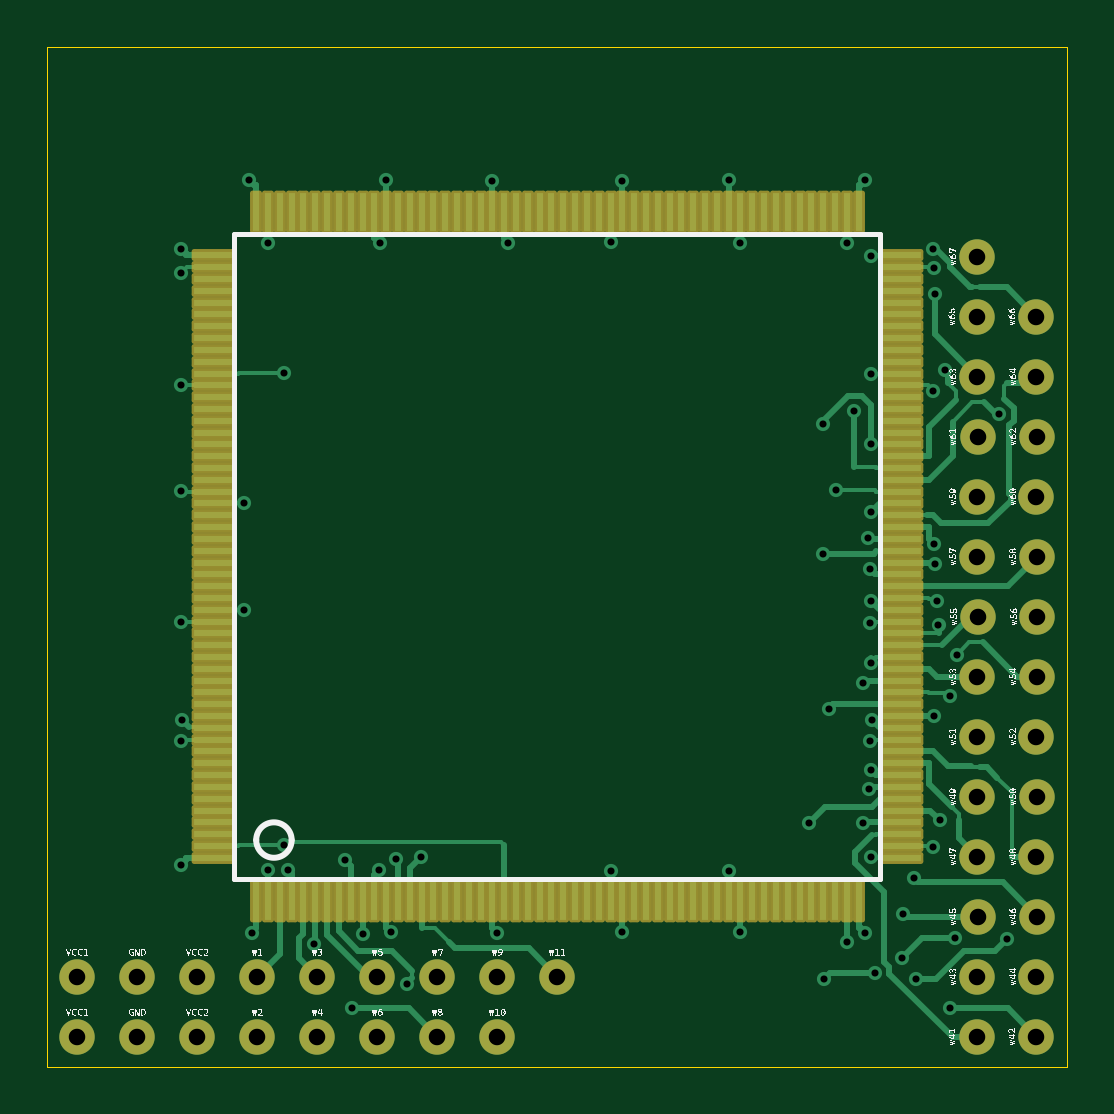
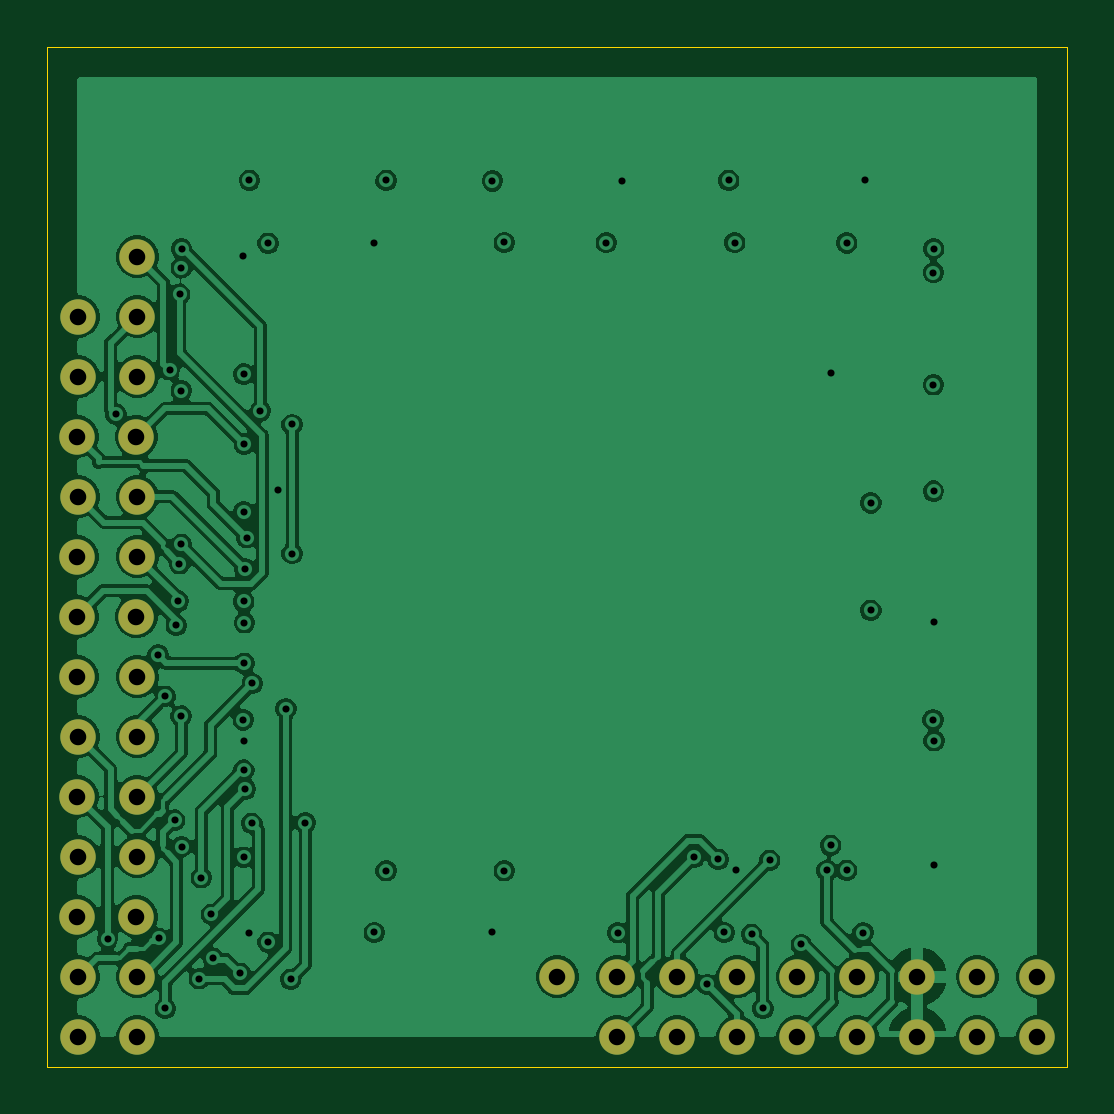
Circuit board: 12 layer files. Board 43.2 x 43.2 mm.
- bottom_copper: rad-base-B_Cu.gbr (142812 bytes)
- bottom_mask: rad-base-B_Mask.gbr (2556 bytes)
- paste: rad-base-B_Paste.gbr (468 bytes)
- bottom_silk: rad-base-B_Silkscreen.gbr (469 bytes)
- outline: rad-base-Edge_Cuts.gbr (633 bytes)
- top_copper: rad-base-F_Cu.gbr (37915 bytes)
- top_mask: rad-base-F_Mask.gbr (8888 bytes)
- paste: rad-base-F_Paste.gbr (6077 bytes)
- top_silk: rad-base-F_Silkscreen.gbr (150765 bytes)
- inner_copper: rad-base-In1_Cu.gbr (124558 bytes)
- inner_copper: rad-base-In2_Cu.gbr (133803 bytes)
- drill: rad-base.drl (2746 bytes)

=== bottom_copper: rad-base-B_Cu.gbr (142812 bytes, source omitted) ===
=== bottom_mask: rad-base-B_Mask.gbr ===
%TF.GenerationSoftware,KiCad,Pcbnew,10.0.7*%
%TF.CreationDate,2026-10-15T18:10:49+09:00*%
%TF.ProjectId,rad-base,7261642d-6261-4736-952e-6b696361645f,rev?*%
%TF.SameCoordinates,Original*%
%TF.FileFunction,Soldermask,Bot*%
%TF.FilePolarity,Negative*%
%FSLAX46Y46*%
G04 Gerber Fmt 4.6, Leading zero omitted, Abs format (unit mm)*
G04 Created by KiCad (PCBNEW 10.0.7) date 2026-10-15 18:10:49*
%MOMM*%
%LPD*%
G01*
G04 APERTURE LIST*
%ADD10C,1.500000*%
G04 APERTURE END LIST*
D10*
%TO.C,U80*%
X154940000Y-96520000D03*
%TD*%
%TO.C,U84*%
X154940000Y-91440000D03*
%TD*%
%TO.C,U81*%
X157440000Y-96520000D03*
%TD*%
%TO.C,U85*%
X157440000Y-91440000D03*
%TD*%
%TO.C,U30*%
X134620000Y-116840000D03*
%TD*%
%TO.C,U26*%
X129540000Y-116840000D03*
%TD*%
%TO.C,U31*%
X134620000Y-119380000D03*
%TD*%
%TO.C,U27*%
X129540000Y-119380000D03*
%TD*%
%TO.C,U25*%
X127000000Y-119380000D03*
%TD*%
%TO.C,U24*%
X127000000Y-116840000D03*
%TD*%
%TO.C,U28*%
X132080000Y-116840000D03*
%TD*%
%TO.C,U29*%
X132080000Y-119380000D03*
%TD*%
%TO.C,U32*%
X137160000Y-116840000D03*
%TD*%
%TO.C,U63*%
X157440000Y-119380000D03*
%TD*%
%TO.C,U62*%
X154940000Y-119380000D03*
%TD*%
%TO.C,U66*%
X154980000Y-114300000D03*
%TD*%
%TO.C,U74*%
X154940000Y-104140000D03*
%TD*%
%TO.C,U18*%
X116840000Y-116840000D03*
%TD*%
%TO.C,U82*%
X154980000Y-93980000D03*
%TD*%
%TO.C,U88*%
X154940000Y-86360000D03*
%TD*%
%TO.C,U17*%
X119380000Y-116840000D03*
%TD*%
%TO.C,U16*%
X119380000Y-119380000D03*
%TD*%
%TO.C,U86*%
X154940000Y-88900000D03*
%TD*%
%TO.C,U87*%
X157440000Y-88900000D03*
%TD*%
%TO.C,U70*%
X154940000Y-109220000D03*
%TD*%
%TO.C,U71*%
X157480000Y-109220000D03*
%TD*%
%TO.C,U20*%
X121920000Y-116840000D03*
%TD*%
%TO.C,U76*%
X154980000Y-101600000D03*
%TD*%
%TO.C,U67*%
X157480000Y-114300000D03*
%TD*%
%TO.C,U75*%
X157480000Y-104140000D03*
%TD*%
%TO.C,U73*%
X157440000Y-106680000D03*
%TD*%
%TO.C,U19*%
X116840000Y-119380000D03*
%TD*%
%TO.C,U22*%
X124460000Y-116840000D03*
%TD*%
%TO.C,U79*%
X157480000Y-99060000D03*
%TD*%
%TO.C,U72*%
X154940000Y-106680000D03*
%TD*%
%TO.C,U83*%
X157480000Y-93980000D03*
%TD*%
%TO.C,U21*%
X121920000Y-119380000D03*
%TD*%
%TO.C,U23*%
X124460000Y-119380000D03*
%TD*%
%TO.C,U77*%
X157480000Y-101600000D03*
%TD*%
%TO.C,U78*%
X154940000Y-99060000D03*
%TD*%
%TO.C,U64*%
X154940000Y-116840000D03*
%TD*%
%TO.C,U69*%
X157440000Y-111760000D03*
%TD*%
%TO.C,U68*%
X154940000Y-111760000D03*
%TD*%
%TO.C,U65*%
X157440000Y-116840000D03*
%TD*%
M02*

=== paste: rad-base-B_Paste.gbr ===
%TF.GenerationSoftware,KiCad,Pcbnew,10.0.7*%
%TF.CreationDate,2026-10-15T18:10:49+09:00*%
%TF.ProjectId,rad-base,7261642d-6261-4736-952e-6b696361645f,rev?*%
%TF.SameCoordinates,Original*%
%TF.FileFunction,Paste,Bot*%
%TF.FilePolarity,Positive*%
%FSLAX46Y46*%
G04 Gerber Fmt 4.6, Leading zero omitted, Abs format (unit mm)*
G04 Created by KiCad (PCBNEW 10.0.7) date 2026-10-15 18:10:49*
%MOMM*%
%LPD*%
G01*
G04 APERTURE LIST*
G04 APERTURE END LIST*
M02*

=== bottom_silk: rad-base-B_Silkscreen.gbr ===
%TF.GenerationSoftware,KiCad,Pcbnew,10.0.7*%
%TF.CreationDate,2026-10-15T18:10:49+09:00*%
%TF.ProjectId,rad-base,7261642d-6261-4736-952e-6b696361645f,rev?*%
%TF.SameCoordinates,Original*%
%TF.FileFunction,Legend,Bot*%
%TF.FilePolarity,Positive*%
%FSLAX46Y46*%
G04 Gerber Fmt 4.6, Leading zero omitted, Abs format (unit mm)*
G04 Created by KiCad (PCBNEW 10.0.7) date 2026-10-15 18:10:49*
%MOMM*%
%LPD*%
G01*
G04 APERTURE LIST*
G04 APERTURE END LIST*
M02*

=== outline: rad-base-Edge_Cuts.gbr ===
%TF.GenerationSoftware,KiCad,Pcbnew,10.0.7*%
%TF.CreationDate,2026-10-15T18:10:49+09:00*%
%TF.ProjectId,rad-base,7261642d-6261-4736-952e-6b696361645f,rev?*%
%TF.SameCoordinates,Original*%
%TF.FileFunction,Profile,NP*%
%FSLAX46Y46*%
G04 Gerber Fmt 4.6, Leading zero omitted, Abs format (unit mm)*
G04 Created by KiCad (PCBNEW 10.0.7) date 2026-10-15 18:10:49*
%MOMM*%
%LPD*%
G01*
G04 APERTURE LIST*
%TA.AperFunction,Profile*%
%ADD10C,0.050000*%
%TD*%
G04 APERTURE END LIST*
D10*
X115570000Y-77470000D02*
X158750000Y-77470000D01*
X158750000Y-120650000D01*
X115570000Y-120650000D01*
X115570000Y-77470000D01*
M02*

=== top_copper: rad-base-F_Cu.gbr (37915 bytes, source omitted) ===
=== top_mask: rad-base-F_Mask.gbr (8888 bytes, source omitted) ===
=== paste: rad-base-F_Paste.gbr ===
%TF.GenerationSoftware,KiCad,Pcbnew,10.0.7*%
%TF.CreationDate,2026-10-15T18:10:49+09:00*%
%TF.ProjectId,rad-base,7261642d-6261-4736-952e-6b696361645f,rev?*%
%TF.SameCoordinates,Original*%
%TF.FileFunction,Paste,Top*%
%TF.FilePolarity,Positive*%
%FSLAX46Y46*%
G04 Gerber Fmt 4.6, Leading zero omitted, Abs format (unit mm)*
G04 Created by KiCad (PCBNEW 10.0.7) date 2026-10-15 18:10:49*
%MOMM*%
%LPD*%
G01*
G04 APERTURE LIST*
%ADD10R,0.300000X1.600000*%
%ADD11R,1.600000X0.300000*%
G04 APERTURE END LIST*
D10*
%TO.C,U1*%
X124410000Y-113660000D03*
X124910000Y-113660000D03*
X125410000Y-113660000D03*
X125910000Y-113660000D03*
X126410000Y-113660000D03*
X126910000Y-113660000D03*
X127410000Y-113660000D03*
X127910000Y-113660000D03*
X128410000Y-113660000D03*
X128910000Y-113660000D03*
X129410000Y-113660000D03*
X129910000Y-113660000D03*
X130410000Y-113660000D03*
X130910000Y-113660000D03*
X131410000Y-113660000D03*
X131910000Y-113660000D03*
X132410000Y-113660000D03*
X132910000Y-113660000D03*
X133410000Y-113660000D03*
X133910000Y-113660000D03*
X134410000Y-113660000D03*
X134910000Y-113660000D03*
X135410000Y-113660000D03*
X135910000Y-113660000D03*
X136410000Y-113660000D03*
X136910000Y-113660000D03*
X137410000Y-113660000D03*
X137910000Y-113660000D03*
X138410000Y-113660000D03*
X138910000Y-113660000D03*
X139410000Y-113660000D03*
X139910000Y-113660000D03*
X140410000Y-113660000D03*
X140910000Y-113660000D03*
X141410000Y-113660000D03*
X141910000Y-113660000D03*
X142410000Y-113660000D03*
X142910000Y-113660000D03*
X143410000Y-113660000D03*
X143910000Y-113660000D03*
X144410000Y-113660000D03*
X144910000Y-113660000D03*
X145410000Y-113660000D03*
X145910000Y-113660000D03*
X146410000Y-113660000D03*
X146910000Y-113660000D03*
X147410000Y-113660000D03*
X147910000Y-113660000D03*
X148410000Y-113660000D03*
X148910000Y-113660000D03*
X149410000Y-113660000D03*
X149910000Y-113660000D03*
D11*
X151760000Y-111810000D03*
X151760000Y-111310000D03*
X151760000Y-110810000D03*
X151760000Y-110310000D03*
X151760000Y-109810000D03*
X151760000Y-109310000D03*
X151760000Y-108810000D03*
X151760000Y-108310000D03*
X151760000Y-107810000D03*
X151760000Y-107310000D03*
X151760000Y-106810000D03*
X151760000Y-106310000D03*
X151760000Y-105810000D03*
X151760000Y-105310000D03*
X151760000Y-104810000D03*
X151760000Y-104310000D03*
X151760000Y-103810000D03*
X151760000Y-103310000D03*
X151760000Y-102810000D03*
X151760000Y-102310000D03*
X151760000Y-101810000D03*
X151760000Y-101310000D03*
X151760000Y-100810000D03*
X151760000Y-100310000D03*
X151760000Y-99810000D03*
X151760000Y-99310000D03*
X151760000Y-98810000D03*
X151760000Y-98310000D03*
X151760000Y-97810000D03*
X151760000Y-97310000D03*
X151760000Y-96810000D03*
X151760000Y-96310000D03*
X151760000Y-95810000D03*
X151760000Y-95310000D03*
X151760000Y-94810000D03*
X151760000Y-94310000D03*
X151760000Y-93810000D03*
X151760000Y-93310000D03*
X151760000Y-92810000D03*
X151760000Y-92310000D03*
X151760000Y-91810000D03*
X151760000Y-91310000D03*
X151760000Y-90810000D03*
X151760000Y-90310000D03*
X151760000Y-89810000D03*
X151760000Y-89310000D03*
X151760000Y-88810000D03*
X151760000Y-88310000D03*
X151760000Y-87810000D03*
X151760000Y-87310000D03*
X151760000Y-86810000D03*
X151760000Y-86310000D03*
D10*
X149910000Y-84460000D03*
X149410000Y-84460000D03*
X148910000Y-84460000D03*
X148410000Y-84460000D03*
X147910000Y-84460000D03*
X147410000Y-84460000D03*
X146910000Y-84460000D03*
X146410000Y-84460000D03*
X145910000Y-84460000D03*
X145410000Y-84460000D03*
X144910000Y-84460000D03*
X144410000Y-84460000D03*
X143910000Y-84460000D03*
X143410000Y-84460000D03*
X142910000Y-84460000D03*
X142410000Y-84460000D03*
X141910000Y-84460000D03*
X141410000Y-84460000D03*
X140910000Y-84460000D03*
X140410000Y-84460000D03*
X139910000Y-84460000D03*
X139410000Y-84460000D03*
X138910000Y-84460000D03*
X138410000Y-84460000D03*
X137910000Y-84460000D03*
X137410000Y-84460000D03*
X136910000Y-84460000D03*
X136410000Y-84460000D03*
X135910000Y-84460000D03*
X135410000Y-84460000D03*
X134910000Y-84460000D03*
X134410000Y-84460000D03*
X133910000Y-84460000D03*
X133410000Y-84460000D03*
X132910000Y-84460000D03*
X132410000Y-84460000D03*
X131910000Y-84460000D03*
X131410000Y-84460000D03*
X130910000Y-84460000D03*
X130410000Y-84460000D03*
X129910000Y-84460000D03*
X129410000Y-84460000D03*
X128910000Y-84460000D03*
X128410000Y-84460000D03*
X127910000Y-84460000D03*
X127410000Y-84460000D03*
X126910000Y-84460000D03*
X126410000Y-84460000D03*
X125910000Y-84460000D03*
X125410000Y-84460000D03*
X124910000Y-84460000D03*
X124410000Y-84460000D03*
D11*
X122560000Y-86310000D03*
X122560000Y-86810000D03*
X122560000Y-87310000D03*
X122560000Y-87810000D03*
X122560000Y-88310000D03*
X122560000Y-88810000D03*
X122560000Y-89310000D03*
X122560000Y-89810000D03*
X122560000Y-90310000D03*
X122560000Y-90810000D03*
X122560000Y-91310000D03*
X122560000Y-91810000D03*
X122560000Y-92310000D03*
X122560000Y-92810000D03*
X122560000Y-93310000D03*
X122560000Y-93810000D03*
X122560000Y-94310000D03*
X122560000Y-94810000D03*
X122560000Y-95310000D03*
X122560000Y-95810000D03*
X122560000Y-96310000D03*
X122560000Y-96810000D03*
X122560000Y-97310000D03*
X122560000Y-97810000D03*
X122560000Y-98310000D03*
X122560000Y-98810000D03*
X122560000Y-99310000D03*
X122560000Y-99810000D03*
X122560000Y-100310000D03*
X122560000Y-100810000D03*
X122560000Y-101310000D03*
X122560000Y-101810000D03*
X122560000Y-102310000D03*
X122560000Y-102810000D03*
X122560000Y-103310000D03*
X122560000Y-103810000D03*
X122560000Y-104310000D03*
X122560000Y-104810000D03*
X122560000Y-105310000D03*
X122560000Y-105810000D03*
X122560000Y-106310000D03*
X122560000Y-106810000D03*
X122560000Y-107310000D03*
X122560000Y-107810000D03*
X122560000Y-108310000D03*
X122560000Y-108810000D03*
X122560000Y-109310000D03*
X122560000Y-109810000D03*
X122560000Y-110310000D03*
X122560000Y-110810000D03*
X122560000Y-111310000D03*
X122560000Y-111810000D03*
%TD*%
M02*

=== top_silk: rad-base-F_Silkscreen.gbr (150765 bytes, source omitted) ===
=== inner_copper: rad-base-In1_Cu.gbr (124558 bytes, source omitted) ===
=== inner_copper: rad-base-In2_Cu.gbr (133803 bytes, source omitted) ===
=== drill: rad-base.drl ===
M48
; DRILL file KiCad 10.0.7 date 2026-10-15T18:12:36
; FORMAT={-:-/ absolute / metric / decimal}
; #@! TF.CreationDate,2026-10-15T18:12:36+09:00
; #@! TF.GenerationSoftware,Kicad,Pcbnew,10.0.7
; #@! TF.FileFunction,MixedPlating,1,4
FMAT,2
METRIC
; #@! TA.AperFunction,Plated,PTH,ViaDrill
T1C0.300
; #@! TA.AperFunction,Plated,PTH,ComponentDrill
T2C0.700
%
G90
G05
T1
X121.214Y-106.86
X121.23Y-86.022
X121.23Y-112.098
X121.236Y-96.285
X121.236Y-101.835
X121.239Y-91.785
X121.239Y-87.035
X121.258Y-105.97
X123.889Y-96.785
X123.889Y-101.335
X124.122Y-83.13
X124.221Y-114.976
X124.91Y-85.782
X124.91Y-112.338
X125.592Y-91.285
X125.592Y-111.285
X125.747Y-112.346
X126.837Y-115.478
X128.171Y-111.915
X128.457Y-118.189
X128.929Y-115.052
X129.599Y-112.344
X129.649Y-85.765
X129.91Y-83.134
X130.096Y-114.972
X130.345Y-111.879
X130.81Y-117.173
X131.376Y-111.776
X134.41Y-83.155
X134.603Y-114.979
X135.089Y-85.765
X139.41Y-85.762
X139.41Y-112.358
X139.91Y-83.155
X139.91Y-114.965
X144.41Y-83.134
X144.41Y-112.355
X144.91Y-85.776
X144.91Y-114.972
X147.829Y-110.329
X148.393Y-93.466
X148.393Y-98.931
X148.444Y-116.958
X148.652Y-105.503
X148.968Y-96.258
X149.41Y-85.795
X149.41Y-115.389
X149.729Y-92.886
X150.078Y-104.432
X150.091Y-110.354
X150.198Y-83.13
X150.198Y-114.99
X150.305Y-98.257
X150.371Y-108.9
X150.393Y-99.584
X150.407Y-101.858
X150.413Y-106.859
X150.421Y-94.295
X150.421Y-103.574
X150.43Y-108.098
X150.437Y-91.335
X150.44Y-100.96
X150.442Y-97.158
X150.448Y-111.786
X150.449Y-86.335
X150.458Y-105.971
X150.591Y-116.702
X151.73Y-116.069
X151.809Y-114.197
X152.237Y-112.655
X152.323Y-116.929
X153.069Y-111.333
X153.072Y-86.027
X153.077Y-92.032
X153.082Y-86.835
X153.089Y-105.81
X153.09Y-98.539
X153.145Y-87.955
X153.159Y-99.358
X153.22Y-100.942
X153.293Y-101.976
X153.358Y-110.216
X153.578Y-91.151
X153.761Y-104.974
X153.765Y-118.189
X154.01Y-115.222
X154.066Y-103.225
X155.845Y-93.041
X156.203Y-115.248
T2
X116.84Y-116.84
X116.84Y-119.38
X119.38Y-116.84
X119.38Y-119.38
X121.92Y-116.84
X121.92Y-119.38
X124.46Y-116.84
X124.46Y-119.38
X127.0Y-116.84
X127.0Y-119.38
X129.54Y-116.84
X129.54Y-119.38
X132.08Y-116.84
X132.08Y-119.38
X134.62Y-116.84
X134.62Y-119.38
X137.16Y-116.84
X154.94Y-86.36
X154.94Y-88.9
X154.94Y-91.44
X154.94Y-96.52
X154.94Y-99.06
X154.94Y-104.14
X154.94Y-106.68
X154.94Y-109.22
X154.94Y-111.76
X154.94Y-116.84
X154.94Y-119.38
X154.98Y-93.98
X154.98Y-101.6
X154.98Y-114.3
X157.44Y-88.9
X157.44Y-91.44
X157.44Y-96.52
X157.44Y-106.68
X157.44Y-111.76
X157.44Y-116.84
X157.44Y-119.38
X157.48Y-93.98
X157.48Y-99.06
X157.48Y-101.6
X157.48Y-104.14
X157.48Y-109.22
X157.48Y-114.3
M30
